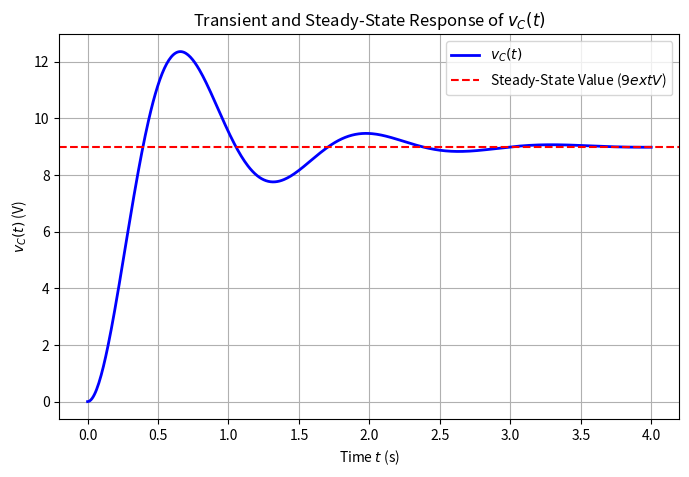

Source code (Python):
import numpy as np
import matplotlib.pyplot as plt

# Time vector from 0 to 4 seconds (captures transients and steady state)
t = np.linspace(0, 4, 500)
omega_d = np.sqrt(91) / 2

# Calculate v_C(t)
v_C = 9 + np.exp(-1.5 * t) * (-9 * np.cos(omega_d * t) - (27 / np.sqrt(91)) * np.sin(omega_d * t))

# Plotting
plt.figure(figsize=(8, 5))
plt.plot(t, v_C, label='$v_C(t)$', color='b', linewidth=2)
plt.axhline(9, color='r', linestyle='--', label='Steady-State Value ($9\text{ V}$)')
plt.title('Transient and Steady-State Response of $v_C(t)$')
plt.xlabel('Time $t$ (s)')
plt.ylabel('$v_C(t)$ (V)')
plt.grid(True)
plt.legend()
plt.show()
